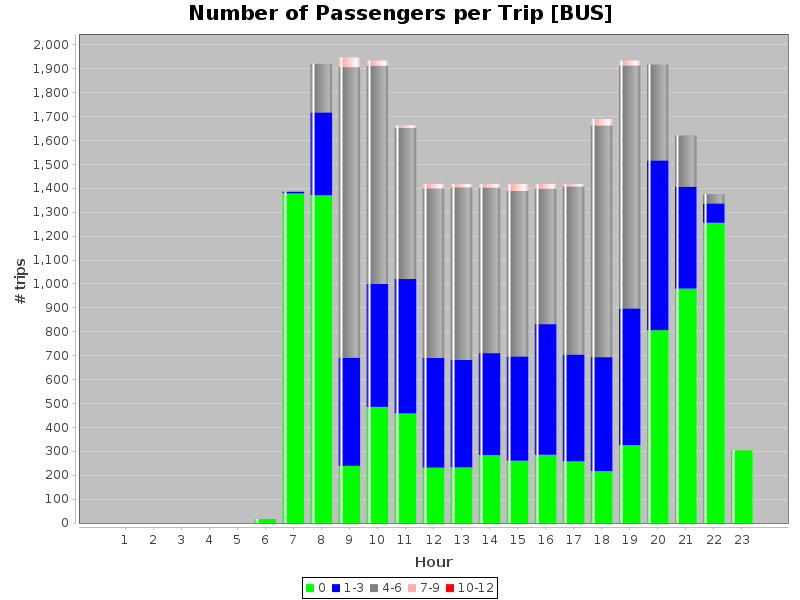

The data file committed next to this chart (first rows):
hours, 0, 1-3, 4-6, 7-9, 10-12
1, 0.0, 0.0, 0.0, 0.0, 0.0
2, 0.0, 0.0, 0.0, 0.0, 0.0
3, 0.0, 0.0, 0.0, 0.0, 0.0
4, 0.0, 0.0, 0.0, 0.0, 0.0
5, 0.0, 0.0, 0.0, 0.0, 0.0
6, 17.0, 0.0, 0.0, 0.0, 0.0
7, 1379, 7.0, 0.0, 0.0, 0.0
8, 1371, 347.0, 203.0, 1.0, 0.0
9, 239.0, 453.0, 1215, 41.0, 0.0
10, 486.0, 514.0, 913.0, 22.0, 0.0
11, 459.0, 562.0, 632.0, 11.0, 0.0
12, 232.0, 459.0, 709.0, 19.0, 0.0
13, 233.0, 449.0, 722.0, 15.0, 0.0
14, 284.0, 427.0, 692.0, 16.0, 0.0
15, 261.0, 436.0, 692.0, 30.0, 0.0
16, 286.0, 546.0, 567.0, 20.0, 0.0
17, 258.0, 447.0, 703.0, 11.0, 0.0
18, 217.0, 477.0, 969.0, 27.0, 0.0
19, 326.0, 572.0, 1016, 21.0, 0.0
20, 807.0, 710.0, 401.0, 0.0, 0.0
21, 981.0, 426.0, 214.0, 0.0, 0.0
22, 1256, 81.0, 39.0, 0.0, 0.0
23, 304.0, 0.0, 0.0, 0.0, 0.0
